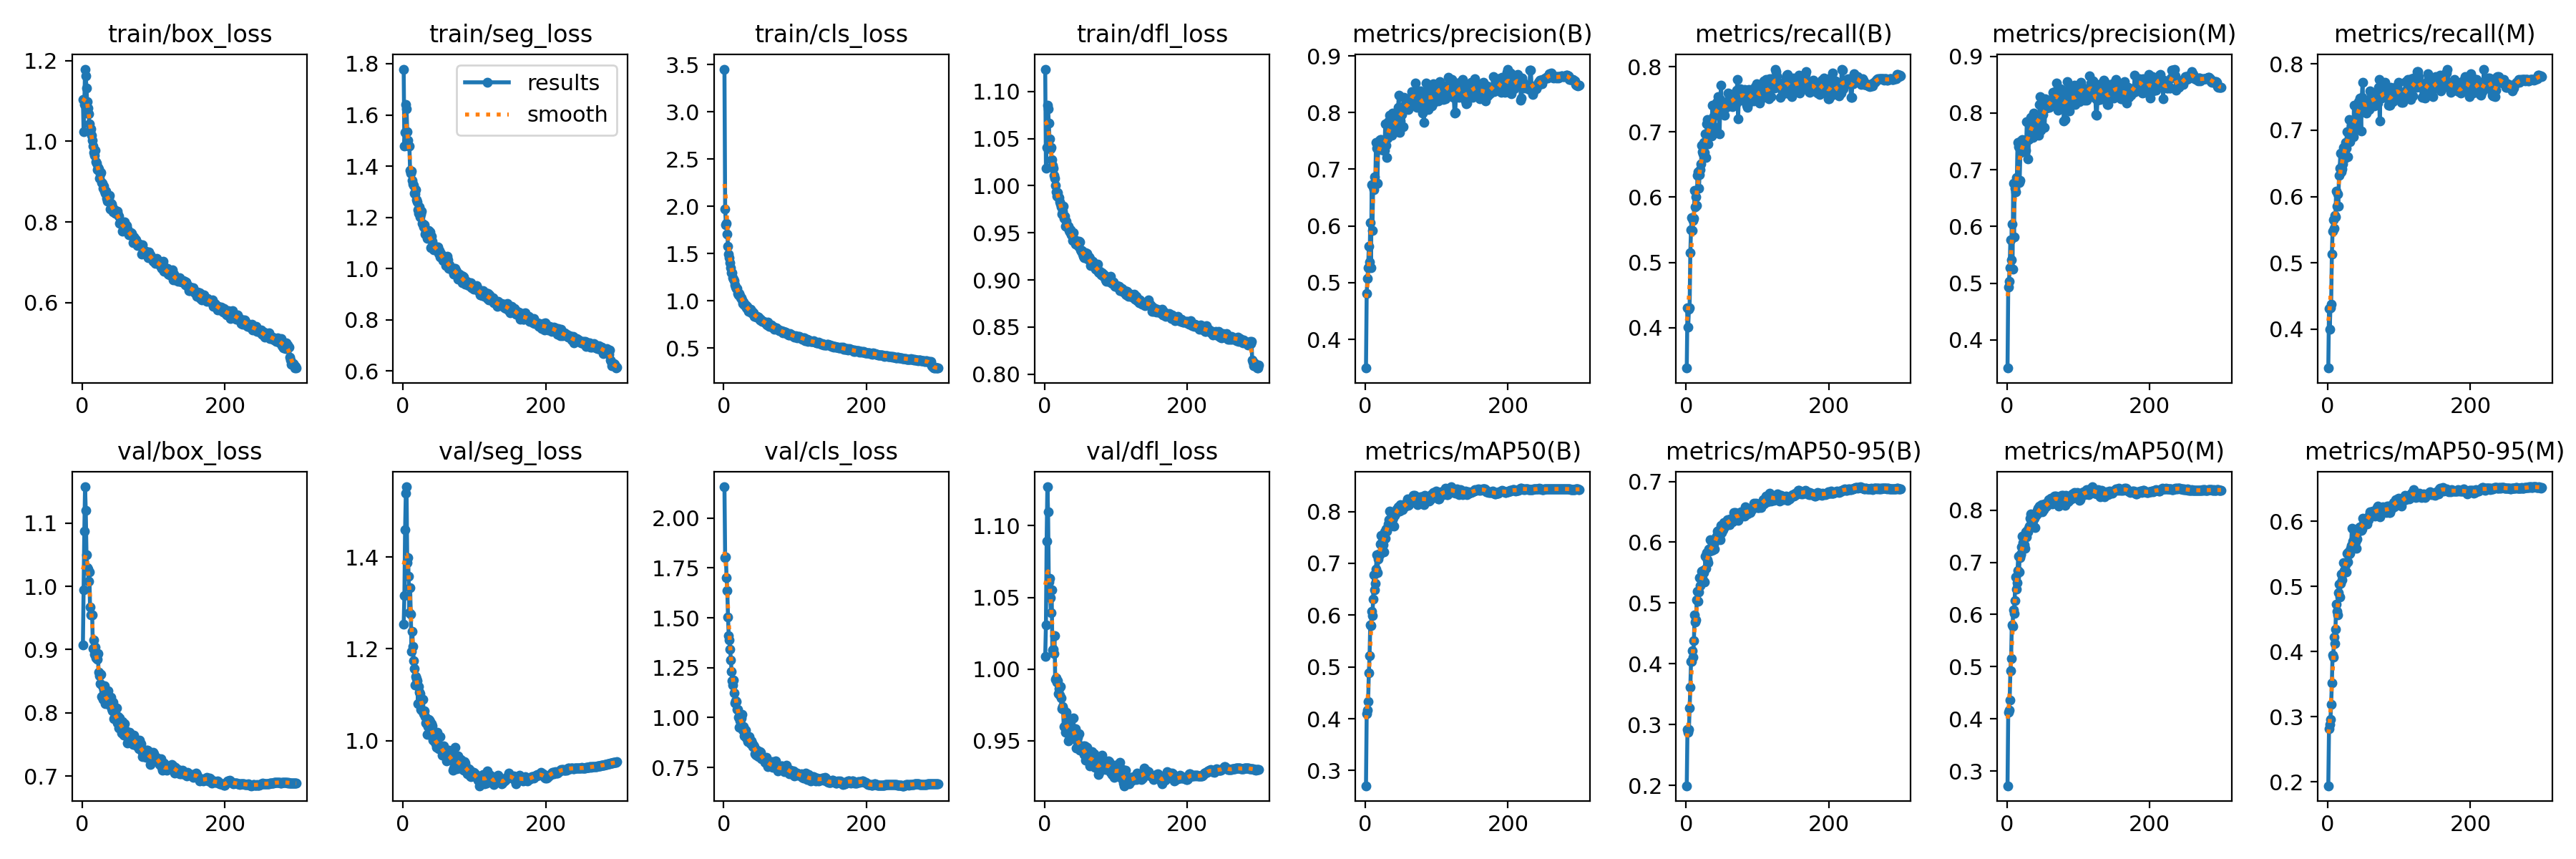

Values plotted in this chart, from the file beside it:
epoch, train/box_loss, train/seg_loss, train/cls_loss, train/dfl_loss, metrics/precision(B), metrics/recall(B), metrics/mAP50(B), metrics/mAP50-95(B), metrics/precision(M), metrics/recall(M), metrics/mAP50(M), metrics/mAP50-95(M), val/box_loss, val/seg_loss, val/cls_loss, val/dfl_loss, lr/pg0, lr/pg1, lr/pg2
1, 1.103, 1.779, 3.451, 1.124, 0.3493, 0.3382, 0.2706, 0.1997, 0.3504, 0.3411, 0.272, 0.1938, 0.9077, 1.253, 2.156, 1.009, 0.003326, 0.003326, 0.003326
2, 1.024, 1.478, 1.971, 1.019, 0.4815, 0.43, 0.4097, 0.2921, 0.4932, 0.431, 0.4133, 0.281, 0.9944, 1.315, 1.803, 1.031, 0.006638, 0.006638, 0.006638
3, 1.092, 1.533, 1.805, 1.041, 0.5069, 0.4005, 0.4164, 0.287, 0.503, 0.3996, 0.4163, 0.2875, 1.087, 1.459, 1.804, 1.089, 0.009927, 0.009927, 0.009927
4, 1.179, 1.641, 1.82, 1.085, 0.5262, 0.4284, 0.4328, 0.2919, 0.5268, 0.4323, 0.4356, 0.296, 1.157, 1.539, 1.701, 1.127, 0.009901, 0.009901, 0.009901
5, 1.163, 1.625, 1.708, 1.082, 0.5639, 0.4307, 0.4884, 0.3275, 0.5769, 0.4371, 0.4926, 0.3192, 1.12, 1.553, 1.635, 1.11, 0.009901, 0.009901, 0.009901
6, 1.132, 1.534, 1.577, 1.067, 0.5368, 0.5148, 0.5214, 0.3614, 0.5413, 0.5129, 0.5157, 0.3518, 1.05, 1.388, 1.503, 1.061, 0.009868, 0.009868, 0.009868
7, 1.098, 1.5, 1.494, 1.05, 0.6053, 0.5504, 0.5808, 0.4044, 0.6046, 0.5478, 0.5802, 0.3945, 1.03, 1.398, 1.409, 1.063, 0.009835, 0.009835, 0.009835
8, 1.082, 1.479, 1.457, 1.039, 0.5258, 0.5682, 0.5801, 0.4037, 0.5246, 0.5647, 0.5778, 0.3913, 1.027, 1.357, 1.388, 1.05, 0.009802, 0.009802, 0.009802
9, 1.068, 1.479, 1.404, 1.041, 0.6725, 0.5492, 0.6068, 0.4219, 0.6757, 0.5519, 0.6084, 0.4221, 1.008, 1.279, 1.343, 1.039, 0.009769, 0.009769, 0.009769
10, 1.044, 1.384, 1.353, 1.028, 0.592, 0.5642, 0.5993, 0.4107, 0.582, 0.571, 0.602, 0.4117, 1.023, 1.333, 1.288, 1.055, 0.009736, 0.009736, 0.009736
11, 1.026, 1.372, 1.294, 1.021, 0.6695, 0.5678, 0.6308, 0.438, 0.6677, 0.569, 0.6272, 0.4337, 0.9669, 1.275, 1.231, 1.013, 0.009703, 0.009703, 0.009703
12, 1.031, 1.382, 1.299, 1.018, 0.6634, 0.6109, 0.6779, 0.4802, 0.6604, 0.6078, 0.6721, 0.4721, 0.9551, 1.195, 1.185, 1.014, 0.00967, 0.00967, 0.00967
13, 1.015, 1.343, 1.244, 1.011, 0.6861, 0.5854, 0.6492, 0.469, 0.6865, 0.5859, 0.6493, 0.4614, 0.9549, 1.238, 1.165, 1.011, 0.009637, 0.009637, 0.009637
14, 1.003, 1.33, 1.228, 1.008, 0.6722, 0.6005, 0.6608, 0.4728, 0.6771, 0.6042, 0.6615, 0.456, 0.9544, 1.205, 1.189, 1.024, 0.009604, 0.009604, 0.009604
15, 0.9877, 1.324, 1.214, 1, 0.7478, 0.5877, 0.6884, 0.5054, 0.7481, 0.5856, 0.6841, 0.4897, 0.901, 1.174, 1.123, 0.9928, 0.009571, 0.009571, 0.009571
16, 0.9716, 1.295, 1.171, 0.9933, 0.7367, 0.6334, 0.7165, 0.5199, 0.7399, 0.632, 0.7113, 0.5032, 0.9153, 1.157, 1.074, 0.9941, 0.009538, 0.009538, 0.009538
17, 0.9651, 1.292, 1.143, 0.9893, 0.6756, 0.6394, 0.6819, 0.5031, 0.6779, 0.6429, 0.6819, 0.483, 0.8926, 1.121, 1.086, 0.9908, 0.009505, 0.009505, 0.009505
18, 0.9785, 1.308, 1.129, 0.9924, 0.7393, 0.6136, 0.708, 0.5179, 0.6809, 0.6658, 0.7086, 0.5048, 0.9043, 1.14, 1.082, 0.992, 0.009472, 0.009472, 0.009472
19, 0.9498, 1.269, 1.13, 0.9883, 0.7351, 0.635, 0.7177, 0.5414, 0.7309, 0.6369, 0.7164, 0.5192, 0.8868, 1.135, 1.042, 0.9827, 0.009439, 0.009439, 0.009439
20, 0.9464, 1.259, 1.077, 0.9874, 0.7511, 0.6428, 0.7167, 0.5292, 0.7501, 0.642, 0.7149, 0.51, 0.8941, 1.13, 1.04, 0.9864, 0.009406, 0.009406, 0.009406
21, 0.9305, 1.23, 1.065, 0.9829, 0.7518, 0.6515, 0.7368, 0.542, 0.7505, 0.6492, 0.7295, 0.5201, 0.8846, 1.08, 1.002, 0.982, 0.009373, 0.009373, 0.009373
22, 0.9352, 1.216, 1.076, 0.9805, 0.7526, 0.6797, 0.7538, 0.5526, 0.7531, 0.6744, 0.75, 0.5362, 0.8939, 1.118, 0.9528, 0.9879, 0.00934, 0.00934, 0.00934
23, 0.9316, 1.242, 1.056, 0.9778, 0.7454, 0.6699, 0.7371, 0.5401, 0.7457, 0.6717, 0.7378, 0.5246, 0.8641, 1.105, 0.982, 0.9799, 0.009307, 0.009307, 0.009307
24, 0.9082, 1.203, 1.034, 0.9699, 0.7435, 0.6666, 0.7425, 0.553, 0.7493, 0.6584, 0.7347, 0.535, 0.8585, 1.102, 0.9919, 0.9723, 0.009274, 0.009274, 0.009274
25, 0.9197, 1.214, 1.034, 0.9732, 0.7328, 0.6838, 0.7364, 0.5497, 0.7325, 0.6818, 0.7336, 0.5332, 0.8463, 1.068, 0.9983, 0.9739, 0.009241, 0.009241, 0.009241
26, 0.9228, 1.224, 1.008, 0.9782, 0.743, 0.6684, 0.7228, 0.5341, 0.75, 0.6729, 0.727, 0.5221, 0.8604, 1.067, 1.017, 0.9719, 0.009208, 0.009208, 0.009208
27, 0.8975, 1.176, 0.9729, 0.965, 0.7337, 0.697, 0.7614, 0.5773, 0.7337, 0.6979, 0.7578, 0.5505, 0.8261, 1.09, 0.9379, 0.9598, 0.009175, 0.009175, 0.009175
28, 0.896, 1.174, 0.9876, 0.9678, 0.7807, 0.6613, 0.7486, 0.5572, 0.785, 0.6599, 0.7485, 0.5373, 0.8426, 1.091, 0.9539, 0.9598, 0.009142, 0.009142, 0.009142
29, 0.8836, 1.163, 0.9574, 0.9572, 0.7418, 0.7123, 0.766, 0.5828, 0.7537, 0.6966, 0.7607, 0.5528, 0.8212, 1.059, 0.9079, 0.9559, 0.009109, 0.009109, 0.009109
30, 0.8891, 1.173, 0.958, 0.9624, 0.7208, 0.7188, 0.7622, 0.5716, 0.7196, 0.7157, 0.7583, 0.5496, 0.837, 1.065, 0.9233, 0.9698, 0.009076, 0.009076, 0.009076
31, 0.8769, 1.135, 0.9554, 0.956, 0.7543, 0.6816, 0.768, 0.5665, 0.7527, 0.6825, 0.7652, 0.5505, 0.8431, 1.053, 0.9376, 0.9664, 0.009043, 0.009043, 0.009043
32, 0.8715, 1.145, 0.9252, 0.957, 0.7843, 0.6975, 0.7761, 0.5887, 0.78, 0.6954, 0.7692, 0.5581, 0.8148, 1.038, 0.8987, 0.9588, 0.00901, 0.00901, 0.00901
33, 0.8761, 1.15, 0.9372, 0.9568, 0.7702, 0.7109, 0.7846, 0.5849, 0.7743, 0.706, 0.7843, 0.5632, 0.8172, 1.04, 0.9024, 0.95, 0.008977, 0.008977, 0.008977
34, 0.8591, 1.118, 0.9095, 0.9527, 0.7958, 0.7188, 0.8014, 0.6046, 0.7917, 0.7142, 0.7931, 0.5887, 0.8225, 1.014, 0.878, 0.9511, 0.008944, 0.008944, 0.008944
35, 0.8514, 1.13, 0.8865, 0.9511, 0.7641, 0.7116, 0.7781, 0.5901, 0.7635, 0.7117, 0.7779, 0.569, 0.8148, 1.03, 0.8806, 0.9625, 0.008911, 0.008911, 0.008911
36, 0.866, 1.148, 0.9124, 0.9534, 0.7781, 0.6939, 0.7776, 0.5864, 0.7807, 0.6906, 0.7732, 0.5639, 0.8351, 1.046, 0.9057, 0.9635, 0.008878, 0.008878, 0.008878
37, 0.8599, 1.124, 0.887, 0.9479, 0.7598, 0.7405, 0.7851, 0.5973, 0.7572, 0.7381, 0.7798, 0.5706, 0.8134, 1.044, 0.8759, 0.9546, 0.008845, 0.008845, 0.008845
38, 0.8651, 1.142, 0.9072, 0.9505, 0.7995, 0.7093, 0.7848, 0.5871, 0.8003, 0.7092, 0.7835, 0.5658, 0.8201, 1.042, 0.8705, 0.9596, 0.008812, 0.008812, 0.008812
39, 0.8314, 1.082, 0.8704, 0.9417, 0.7669, 0.7249, 0.7884, 0.5968, 0.7819, 0.7102, 0.784, 0.5682, 0.8162, 1.021, 0.8827, 0.9586, 0.008779, 0.008779, 0.008779
40, 0.8458, 1.128, 0.8912, 0.9504, 0.7816, 0.7038, 0.7722, 0.5884, 0.7797, 0.7006, 0.7662, 0.5585, 0.8242, 1.037, 0.8734, 0.9661, 0.008746, 0.008746, 0.008746
41, 0.8441, 1.108, 0.8653, 0.9434, 0.7793, 0.7337, 0.7921, 0.6053, 0.79, 0.7146, 0.7899, 0.5723, 0.8067, 1.033, 0.8562, 0.955, 0.008713, 0.008713, 0.008713
42, 0.8373, 1.082, 0.8709, 0.9415, 0.7784, 0.7325, 0.7954, 0.6073, 0.7753, 0.7353, 0.7918, 0.5839, 0.8026, 1, 0.8612, 0.9537, 0.00868, 0.00868, 0.00868
43, 0.8251, 1.074, 0.8348, 0.9377, 0.7703, 0.7451, 0.8008, 0.6105, 0.7722, 0.7427, 0.7988, 0.5881, 0.8169, 1.005, 0.8546, 0.9586, 0.008647, 0.008647, 0.008647
44, 0.8291, 1.081, 0.842, 0.9384, 0.7933, 0.7314, 0.8053, 0.6185, 0.7965, 0.7322, 0.8033, 0.5903, 0.7907, 0.9996, 0.8203, 0.9449, 0.008614, 0.008614, 0.008614
45, 0.8305, 1.078, 0.832, 0.9388, 0.7658, 0.7539, 0.8038, 0.6176, 0.7607, 0.7488, 0.7957, 0.5915, 0.7914, 0.9959, 0.8139, 0.9501, 0.008581, 0.008581, 0.008581
46, 0.8222, 1.078, 0.8303, 0.9412, 0.8091, 0.7321, 0.8095, 0.6196, 0.8153, 0.7312, 0.8074, 0.5891, 0.7972, 0.9929, 0.8127, 0.9524, 0.008548, 0.008548, 0.008548
47, 0.822, 1.086, 0.8313, 0.9358, 0.831, 0.6973, 0.8051, 0.6096, 0.8293, 0.6993, 0.8024, 0.5853, 0.7934, 0.9858, 0.8369, 0.9469, 0.008515, 0.008515, 0.008515
48, 0.8226, 1.078, 0.8247, 0.9414, 0.7651, 0.7492, 0.8004, 0.6036, 0.7699, 0.7502, 0.8026, 0.5876, 0.8075, 1.018, 0.8328, 0.9548, 0.008482, 0.008482, 0.008482
49, 0.8268, 1.084, 0.8247, 0.9401, 0.7852, 0.7716, 0.8129, 0.6272, 0.7796, 0.7719, 0.8106, 0.6047, 0.7841, 0.9849, 0.8048, 0.9436, 0.008449, 0.008449, 0.008449
50, 0.8173, 1.059, 0.8135, 0.9323, 0.8039, 0.7414, 0.8037, 0.6158, 0.8002, 0.7366, 0.7962, 0.5962, 0.7944, 0.9818, 0.8275, 0.9465, 0.008416, 0.008416, 0.008416
51, 0.8149, 1.071, 0.797, 0.9306, 0.7972, 0.7354, 0.8085, 0.6258, 0.7974, 0.7373, 0.8045, 0.5945, 0.7757, 0.9886, 0.8294, 0.9439, 0.008383, 0.008383, 0.008383
52, 0.7974, 1.046, 0.8059, 0.9309, 0.8063, 0.7363, 0.804, 0.6205, 0.8081, 0.7367, 0.8007, 0.597, 0.7912, 1.009, 0.8245, 0.946, 0.00835, 0.00835, 0.00835
53, 0.7993, 1.059, 0.7875, 0.9276, 0.7748, 0.7424, 0.8123, 0.6322, 0.7746, 0.7393, 0.8122, 0.6025, 0.781, 0.9817, 0.7941, 0.9458, 0.008317, 0.008317, 0.008317
54, 0.797, 1.045, 0.7847, 0.9255, 0.8267, 0.726, 0.8093, 0.6257, 0.8244, 0.7262, 0.8068, 0.5984, 0.7825, 0.9804, 0.7975, 0.9464, 0.008284, 0.008284, 0.008284
55, 0.7997, 1.05, 0.7831, 0.9239, 0.8125, 0.7363, 0.8096, 0.6305, 0.8124, 0.7365, 0.806, 0.5955, 0.7682, 0.9688, 0.797, 0.9406, 0.008251, 0.008251, 0.008251
56, 0.7773, 1.033, 0.7819, 0.9275, 0.8076, 0.7444, 0.8135, 0.6272, 0.8089, 0.7431, 0.8111, 0.6054, 0.7864, 0.9723, 0.7904, 0.9464, 0.008218, 0.008218, 0.008218
57, 0.7874, 1.036, 0.7708, 0.9292, 0.8208, 0.7395, 0.8118, 0.6308, 0.8185, 0.7375, 0.8085, 0.602, 0.7757, 0.9886, 0.7952, 0.9367, 0.008185, 0.008185, 0.008185
58, 0.7946, 1.046, 0.7724, 0.9277, 0.8124, 0.7388, 0.8186, 0.6368, 0.8227, 0.7314, 0.8162, 0.6094, 0.765, 0.9795, 0.7743, 0.9402, 0.008152, 0.008152, 0.008152
59, 0.8007, 1.036, 0.7673, 0.9283, 0.8111, 0.7596, 0.8248, 0.6364, 0.814, 0.7595, 0.8202, 0.6142, 0.7829, 0.9707, 0.7743, 0.9454, 0.008119, 0.008119, 0.008119
60, 0.7789, 1.011, 0.7481, 0.9223, 0.8048, 0.7427, 0.8117, 0.6323, 0.8101, 0.741, 0.813, 0.6103, 0.773, 0.9718, 0.801, 0.9392, 0.008086, 0.008086, 0.008086
... 240 more rows
